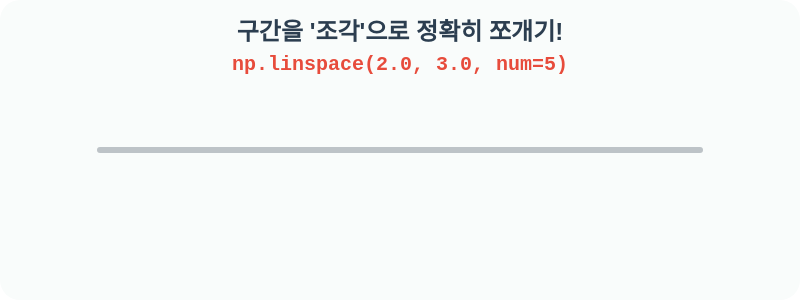
t = 0.00 s
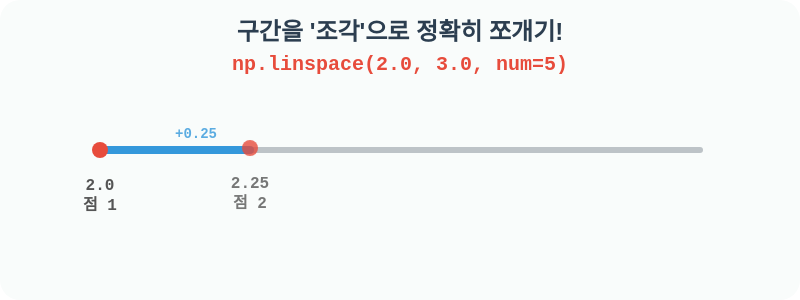
t = 1.05 s
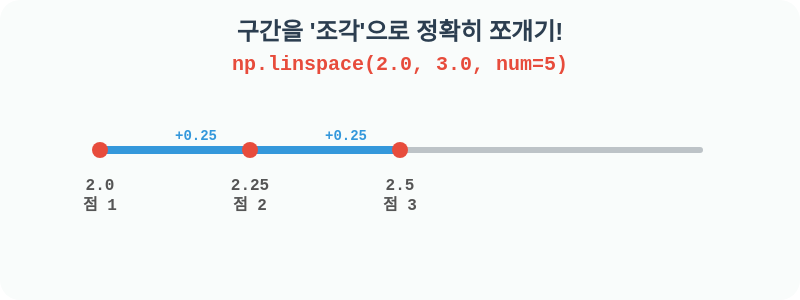
t = 2.10 s
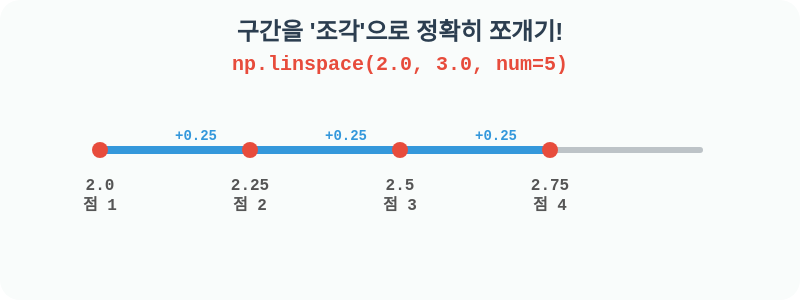
t = 3.15 s
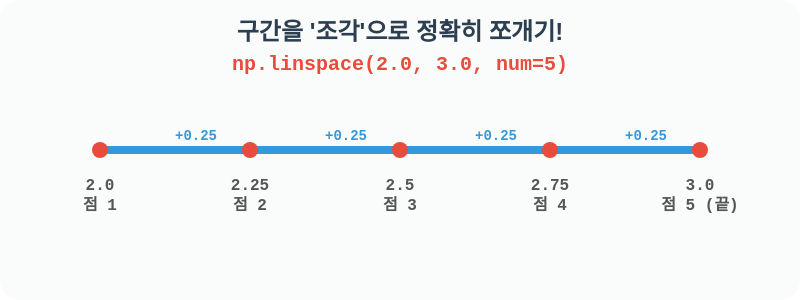
t = 4.20 s
t = 5.10 s: frame unchanged from t = 4.20 s, image omitted

The animated SVG that drew these frames (rendered in a browser with its animation timeline set to each time). Animation: 10 CSS @keyframes rules; one cycle of 6.30 s, repeats indefinitely.

<svg width="800" height="300" xmlns="http://www.w3.org/2000/svg">
  <style>
    .title { font-family: 'Comic Sans MS', 'Chalkboard SE', sans-serif; font-size: 24px; font-weight: bold; fill: #2c3e50; }
    .code { font-family: 'Courier New', monospace; font-size: 20px; font-weight: bold; fill: #e74c3c; background: #fdf2e9; }
    .line { stroke: #bdc3c7; stroke-width: 6; stroke-linecap: round; }
    .segment { stroke: #3498db; stroke-width: 8; stroke-linecap: round; stroke-dasharray: 150; stroke-dashoffset: 150; fill: none; }
    .dot { fill: #e74c3c; }
    .text-label { font-family: 'Courier New', monospace; font-size: 16px; font-weight: bold; fill: #555; text-anchor: middle; opacity: 0; }
    
    /* Animations */
    @keyframes draw-seg1 { 0%, 10% { stroke-dashoffset: 150; } 15%, 80% { stroke-dashoffset: 0; } 100% { stroke-dashoffset: 0; } }
    @keyframes draw-seg2 { 0%, 25% { stroke-dashoffset: 150; } 30%, 80% { stroke-dashoffset: 0; } 100% { stroke-dashoffset: 0; } }
    @keyframes draw-seg3 { 0%, 40% { stroke-dashoffset: 150; } 45%, 80% { stroke-dashoffset: 0; } 100% { stroke-dashoffset: 0; } }
    @keyframes draw-seg4 { 0%, 55% { stroke-dashoffset: 150; } 60%, 80% { stroke-dashoffset: 0; } 100% { stroke-dashoffset: 0; } }
    
    @keyframes show-text0 { 0%, 5% { opacity: 0; transform: translateY(-10px); } 10%, 80% { opacity: 1; transform: translateY(0); } 100% { opacity: 1; transform: translateY(0); } }
    @keyframes show-text1 { 0%, 15% { opacity: 0; transform: translateY(-10px); } 20%, 80% { opacity: 1; transform: translateY(0); } 100% { opacity: 1; transform: translateY(0); } }
    @keyframes show-text2 { 0%, 30% { opacity: 0; transform: translateY(-10px); } 35%, 80% { opacity: 1; transform: translateY(0); } 100% { opacity: 1; transform: translateY(0); } }
    @keyframes show-text3 { 0%, 45% { opacity: 0; transform: translateY(-10px); } 50%, 80% { opacity: 1; transform: translateY(0); } 100% { opacity: 1; transform: translateY(0); } }
    @keyframes show-text4 { 0%, 60% { opacity: 0; transform: translateY(-10px); } 65%, 80% { opacity: 1; transform: translateY(0); } 100% { opacity: 1; transform: translateY(0); } }

    .seg1 { animation: draw-seg1 6s infinite; }
    .seg2 { animation: draw-seg2 6s infinite; }
    .seg3 { animation: draw-seg3 6s infinite; }
    .seg4 { animation: draw-seg4 6s infinite; }
    
    .txt0 { animation: show-text0 6s infinite; }
    .txt1 { animation: show-text1 6s infinite; }
    .txt2 { animation: show-text2 6s infinite; }
    .txt3 { animation: show-text3 6s infinite; }
    .txt4 { animation: show-text4 6s infinite; }

    @keyframes pop-dot {
      0% { transform: scale(0); }
      50% { transform: scale(1.5); }
      100% { transform: scale(1); }
    }
    .pop0 { animation: pop-dot 0.3s forwards; animation-delay: 0.3s; transform-origin: 100px 150px; transform: scale(0); }
  </style>

  <rect width="100%" height="100%" fill="#f9fcfb" rx="20" />
  
  <text x="400" y="40" class="title" text-anchor="middle">구간을 '조각'으로 정확히 쪼개기!</text>
  <text x="400" y="70" class="code" text-anchor="middle">np.linspace(2.0, 3.0, num=5)</text>

  <!-- Base Line -->
  <line x1="100" y1="150" x2="700" y2="150" class="line" />
  
  <!-- Segments -->
  <line x1="100" y1="150" x2="250" y2="150" class="segment seg1" />
  <text x="175" y="140" class="txt1" fill="#3498db" font-size="14" font-weight="bold" font-family="Courier New">+0.25</text>
  
  <line x1="250" y1="150" x2="400" y2="150" class="segment seg2" />
  <text x="325" y="140" class="txt2" fill="#3498db" font-size="14" font-weight="bold" font-family="Courier New">+0.25</text>
  
  <line x1="400" y1="150" x2="550" y2="150" class="segment seg3" />
  <text x="475" y="140" class="txt3" fill="#3498db" font-size="14" font-weight="bold" font-family="Courier New">+0.25</text>
  
  <line x1="550" y1="150" x2="700" y2="150" class="segment seg4" />
  <text x="625" y="140" class="txt4" fill="#3498db" font-size="14" font-weight="bold" font-family="Courier New">+0.25</text>

  <!-- Dots & Labels -->
  <!-- Point 1 (2.0) -->
  <circle cx="100" cy="150" r="8" class="dot txt0" />
  <text x="100" y="190" class="text-label txt0">2.0</text>
  <text x="100" y="210" class="text-label txt0" font-size="12" fill="#7f8c8d">점 1</text>

  <!-- Point 2 (2.25) -->
  <circle cx="250" cy="150" r="8" class="dot txt1" />
  <text x="250" y="190" class="text-label txt1">2.25</text>
  <text x="250" y="210" class="text-label txt1" font-size="12" fill="#7f8c8d">점 2</text>

  <!-- Point 3 (2.5) -->
  <circle cx="400" cy="150" r="8" class="dot txt2" />
  <text x="400" y="190" class="text-label txt2">2.5</text>
  <text x="400" y="210" class="text-label txt2" font-size="12" fill="#7f8c8d">점 3</text>

  <!-- Point 4 (2.75) -->
  <circle cx="550" cy="150" r="8" class="dot txt3" />
  <text x="550" y="190" class="text-label txt3">2.75</text>
  <text x="550" y="210" class="text-label txt3" font-size="12" fill="#7f8c8d">점 4</text>

  <!-- Point 5 (3.0) -->
  <circle cx="700" cy="150" r="8" class="dot txt4" />
  <text x="700" y="190" class="text-label txt4">3.0</text>
  <text x="700" y="210" class="text-label txt4" font-size="12" fill="#7f8c8d">점 5 (끝)</text>

</svg>
